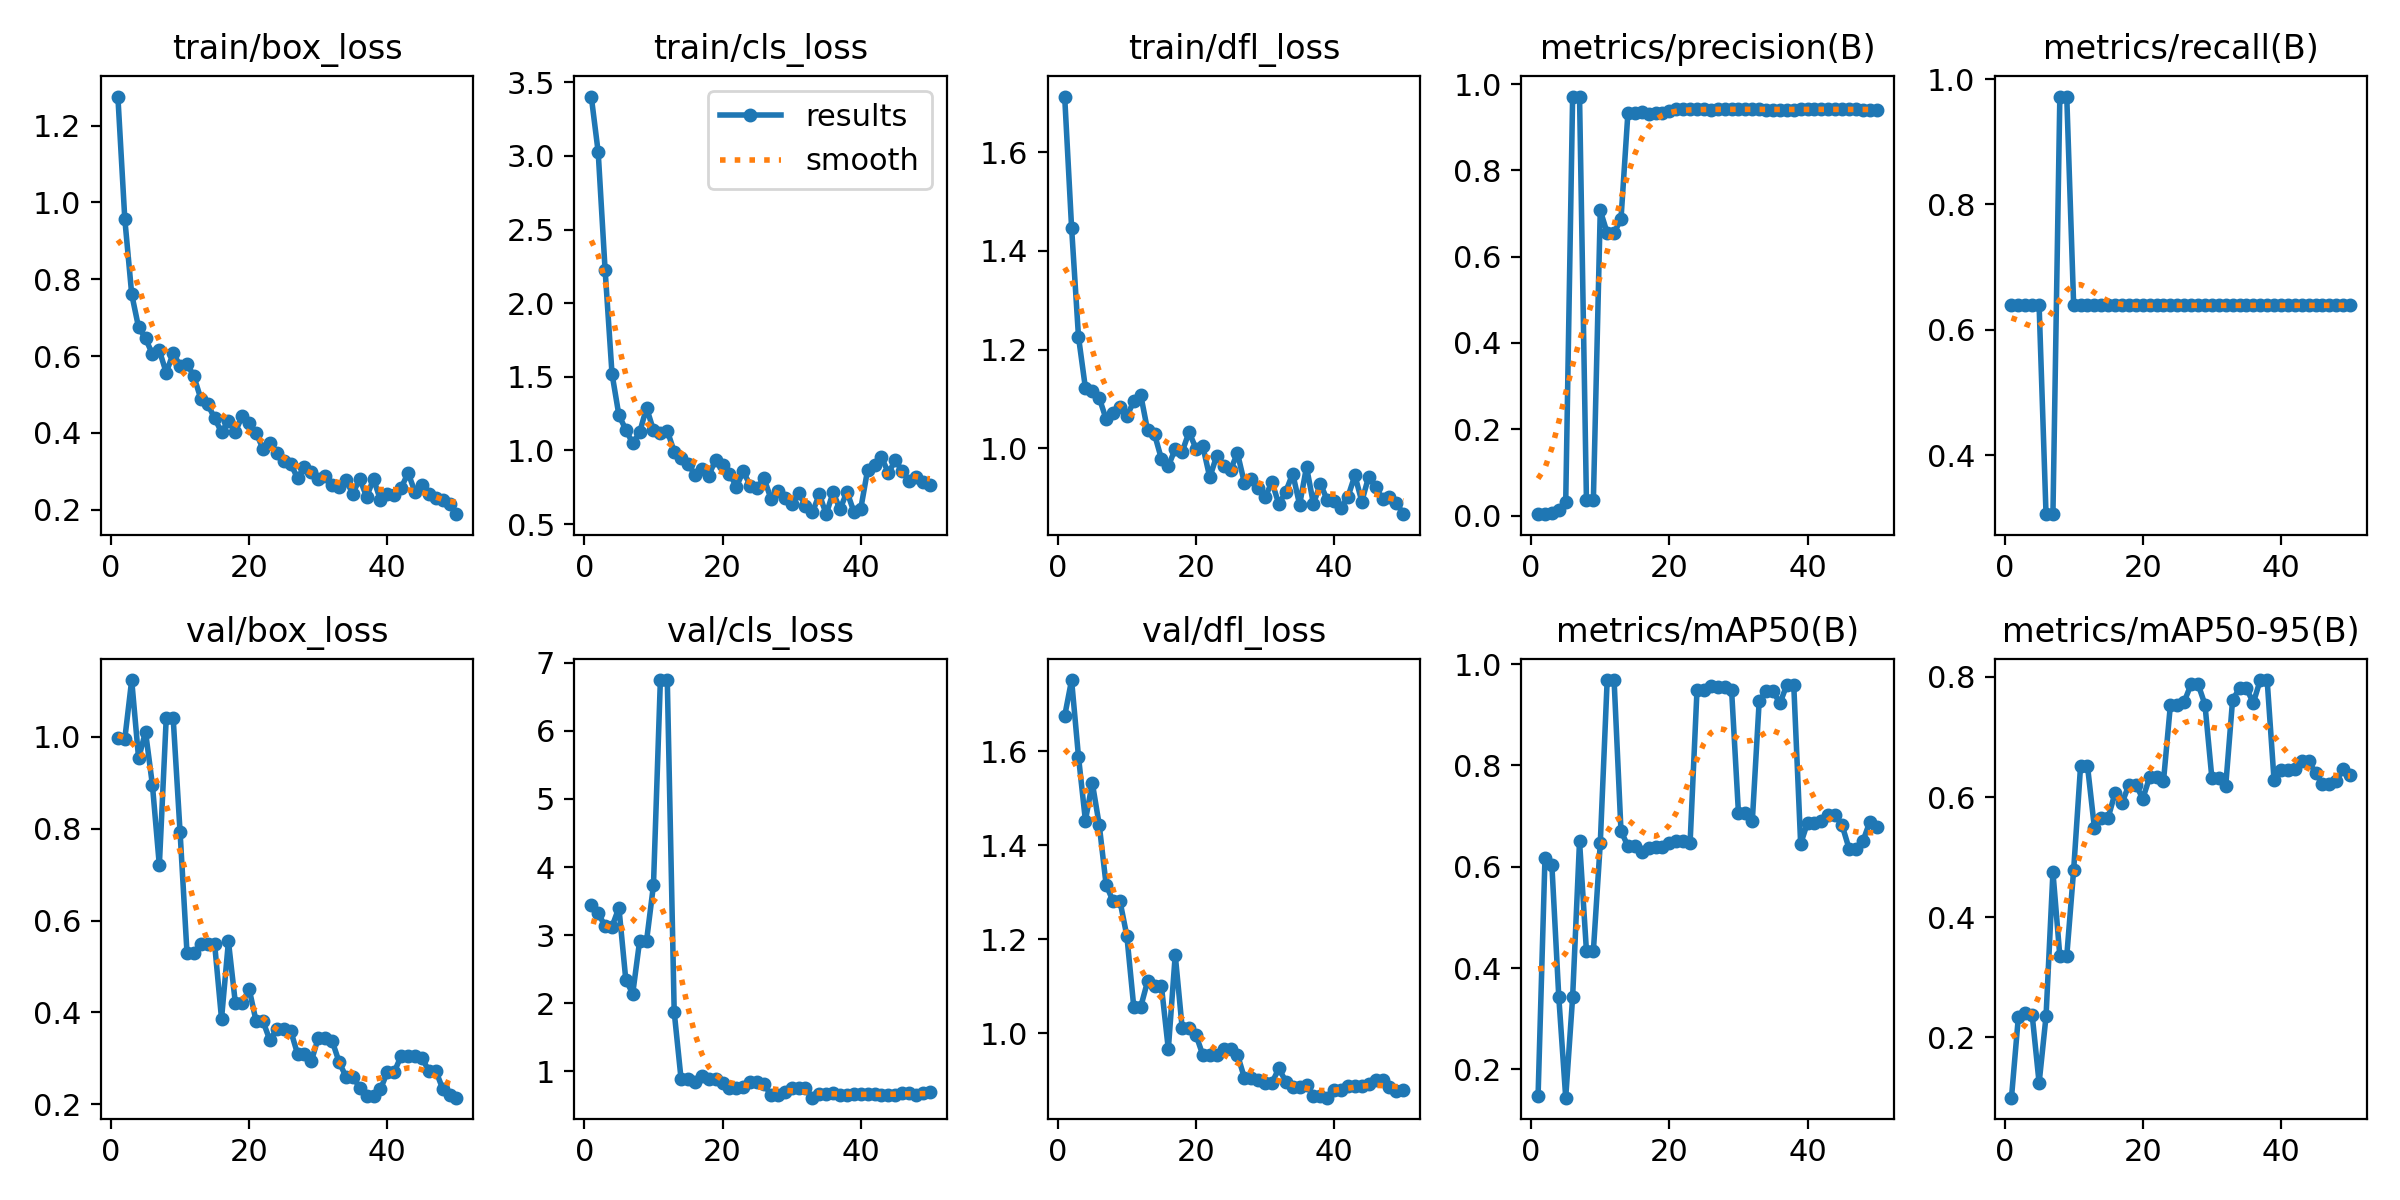

Values plotted in this chart, from the file beside it:
epoch, time, train/box_loss, train/cls_loss, train/dfl_loss, metrics/precision(B), metrics/recall(B), metrics/mAP50(B), metrics/mAP50-95(B), val/box_loss, val/cls_loss, val/dfl_loss, lr/pg0, lr/pg1, lr/pg2
1, 3.288, 1.276, 3.403, 1.712, 0.00325, 0.6389, 0.1477, 0.09983, 0.9982, 3.436, 1.675, 0.0001429, 0.0001429, 0.0001429
2, 5.166, 0.9574, 3.025, 1.447, 0.0037, 0.6389, 0.6182, 0.2345, 0.9954, 3.328, 1.752, 0.0002941, 0.0002941, 0.0002941
3, 6.977, 0.7612, 2.226, 1.226, 0.00656, 0.6389, 0.6026, 0.2412, 1.124, 3.127, 1.589, 0.0004392, 0.0004392, 0.0004392
4, 9.292, 0.6744, 1.521, 1.122, 0.01344, 0.6389, 0.3424, 0.2369, 0.9532, 3.125, 1.453, 0.000578, 0.000578, 0.000578
5, 11.43, 0.6461, 1.239, 1.117, 0.03131, 0.6389, 0.1442, 0.1242, 1.011, 3.403, 1.533, 0.0007105, 0.0007105, 0.0007105
6, 13.49, 0.6048, 1.142, 1.102, 0.971, 0.3056, 0.3425, 0.2351, 0.8951, 2.34, 1.444, 0.0008369, 0.0008369, 0.0008369
7, 15.29, 0.6147, 1.047, 1.059, 0.9708, 0.3056, 0.6506, 0.4752, 0.72, 2.142, 1.316, 0.000957, 0.000957, 0.000957
8, 17.21, 0.5566, 1.122, 1.072, 0.03494, 0.9722, 0.4335, 0.3353, 1.041, 2.916, 1.281, 0.001071, 0.001071, 0.001071
9, 18.97, 0.6074, 1.29, 1.083, 0.03494, 0.9722, 0.4335, 0.3353, 1.041, 2.916, 1.281, 0.001179, 0.001179, 0.001179
10, 21.03, 0.575, 1.137, 1.066, 0.7071, 0.6389, 0.646, 0.4791, 0.793, 3.733, 1.207, 0.001174, 0.001174, 0.001174
11, 23.61, 0.5806, 1.118, 1.095, 0.655, 0.6389, 0.9686, 0.652, 0.5302, 6.747, 1.056, 0.001146, 0.001146, 0.001146
12, 25.79, 0.547, 1.134, 1.109, 0.655, 0.6389, 0.9686, 0.652, 0.5302, 6.747, 1.056, 0.001118, 0.001118, 0.001118
13, 27.73, 0.4892, 0.9919, 1.036, 0.6871, 0.6389, 0.6704, 0.549, 0.5494, 1.874, 1.111, 0.001089, 0.001089, 0.001089
14, 29.67, 0.4748, 0.9495, 1.029, 0.9327, 0.6389, 0.641, 0.5658, 0.5491, 0.8815, 1.1, 0.001061, 0.001061, 0.001061
15, 31.68, 0.4382, 0.9073, 0.9788, 0.9327, 0.6389, 0.641, 0.5658, 0.5491, 0.8815, 1.1, 0.001033, 0.001033, 0.001033
16, 33.8, 0.402, 0.8361, 0.9642, 0.9359, 0.6389, 0.6301, 0.6074, 0.3857, 0.8381, 0.9661, 0.001005, 0.001005, 0.001005
17, 35.62, 0.4306, 0.873, 0.9991, 0.9314, 0.6389, 0.637, 0.59, 0.5545, 0.9243, 1.167, 0.0009763, 0.0009763, 0.0009763
18, 37.27, 0.4026, 0.8298, 0.9932, 0.9338, 0.6389, 0.6392, 0.6208, 0.4203, 0.8888, 1.012, 0.000948, 0.000948, 0.000948
19, 38.77, 0.4442, 0.9379, 1.033, 0.9338, 0.6389, 0.6392, 0.6208, 0.4203, 0.8888, 1.012, 0.0009197, 0.0009197, 0.0009197
20, 40.31, 0.4249, 0.9026, 0.9998, 0.9385, 0.6389, 0.6462, 0.5973, 0.4508, 0.8355, 0.9967, 0.0008914, 0.0008914, 0.0008914
21, 41.88, 0.3999, 0.8431, 1.004, 0.9415, 0.6389, 0.6516, 0.6332, 0.3807, 0.7589, 0.9533, 0.0008631, 0.0008631, 0.0008631
22, 43.56, 0.3588, 0.7548, 0.9413, 0.9415, 0.6389, 0.6516, 0.6332, 0.3807, 0.7589, 0.9533, 0.0008348, 0.0008348, 0.0008348
23, 45.19, 0.3741, 0.8585, 0.9852, 0.9418, 0.6389, 0.6475, 0.6268, 0.3387, 0.7741, 0.9549, 0.0008065, 0.0008065, 0.0008065
24, 46.87, 0.3467, 0.7617, 0.9653, 0.9417, 0.6389, 0.9488, 0.7534, 0.3637, 0.8448, 0.967, 0.0007782, 0.0007782, 0.0007782
25, 48.6, 0.328, 0.7473, 0.9562, 0.9417, 0.6389, 0.9488, 0.7534, 0.3637, 0.8448, 0.967, 0.0007499, 0.0007499, 0.0007499
26, 50.46, 0.3199, 0.8102, 0.9908, 0.941, 0.6389, 0.9562, 0.7585, 0.3601, 0.8081, 0.9548, 0.0007216, 0.0007216, 0.0007216
27, 52.34, 0.2824, 0.6732, 0.9307, 0.9411, 0.6389, 0.954, 0.7881, 0.3096, 0.655, 0.9056, 0.0006934, 0.0006934, 0.0006934
28, 54.19, 0.3106, 0.7224, 0.9378, 0.9411, 0.6389, 0.954, 0.7881, 0.3096, 0.655, 0.9056, 0.0006651, 0.0006651, 0.0006651
29, 56.21, 0.2994, 0.6797, 0.9194, 0.9415, 0.6389, 0.9496, 0.7539, 0.2935, 0.6974, 0.8996, 0.0006368, 0.0006368, 0.0006368
30, 57.65, 0.2804, 0.6335, 0.9014, 0.9418, 0.6389, 0.7057, 0.6318, 0.3446, 0.7491, 0.8951, 0.0006085, 0.0006085, 0.0006085
31, 59.04, 0.2889, 0.7126, 0.9319, 0.9418, 0.6389, 0.7057, 0.6318, 0.3446, 0.7491, 0.8951, 0.0005802, 0.0005802, 0.0005802
32, 60.57, 0.2636, 0.6262, 0.8869, 0.9418, 0.6389, 0.6896, 0.618, 0.3381, 0.7528, 0.9252, 0.0005519, 0.0005519, 0.0005519
33, 62.07, 0.2588, 0.58, 0.9127, 0.9415, 0.6389, 0.9277, 0.7619, 0.2923, 0.6128, 0.8973, 0.0005236, 0.0005236, 0.0005236
34, 63.88, 0.2767, 0.7019, 0.9491, 0.9409, 0.6389, 0.9466, 0.7808, 0.2597, 0.6732, 0.8854, 0.0004953, 0.0004953, 0.0004953
35, 65.49, 0.2418, 0.5675, 0.8862, 0.9409, 0.6389, 0.9466, 0.7808, 0.2597, 0.6732, 0.8854, 0.000467, 0.000467, 0.000467
36, 67.06, 0.2808, 0.7169, 0.9627, 0.9405, 0.6389, 0.9226, 0.7568, 0.2357, 0.675, 0.8896, 0.0004387, 0.0004387, 0.0004387
37, 68.73, 0.2333, 0.5994, 0.8877, 0.941, 0.6389, 0.9593, 0.7947, 0.2179, 0.6487, 0.8662, 0.0004104, 0.0004104, 0.0004104
38, 70.23, 0.2805, 0.7208, 0.9285, 0.941, 0.6389, 0.9593, 0.7947, 0.2179, 0.6487, 0.8662, 0.0003821, 0.0003821, 0.0003821
39, 71.76, 0.2246, 0.584, 0.8955, 0.9412, 0.6389, 0.6453, 0.628, 0.2321, 0.6609, 0.863, 0.0003538, 0.0003538, 0.0003538
40, 73.48, 0.241, 0.6046, 0.8935, 0.9415, 0.6389, 0.6872, 0.6446, 0.2701, 0.6662, 0.8789, 0.0003255, 0.0003255, 0.0003255
41, 78.19, 0.2377, 0.8707, 0.8802, 0.9415, 0.6389, 0.6872, 0.6446, 0.2701, 0.6662, 0.8789, 0.0002972, 0.0002972, 0.0002972
42, 79.62, 0.257, 0.899, 0.9024, 0.9416, 0.6389, 0.6897, 0.6473, 0.3052, 0.6732, 0.8875, 0.0002689, 0.0002689, 0.0002689
43, 81.14, 0.2957, 0.953, 0.9455, 0.9415, 0.6389, 0.7022, 0.6601, 0.304, 0.6503, 0.887, 0.0002406, 0.0002406, 0.0002406
44, 83.55, 0.2461, 0.8483, 0.8926, 0.9415, 0.6389, 0.7022, 0.6601, 0.304, 0.6503, 0.887, 0.0002123, 0.0002123, 0.0002123
45, 85.93, 0.2637, 0.9328, 0.9432, 0.9413, 0.6389, 0.6819, 0.6401, 0.2998, 0.6537, 0.893, 0.0001841, 0.0001841, 0.0001841
46, 87.97, 0.2412, 0.8609, 0.9214, 0.941, 0.6389, 0.636, 0.622, 0.2728, 0.6767, 0.9015, 0.0001558, 0.0001558, 0.0001558
47, 89.94, 0.231, 0.7961, 0.8984, 0.941, 0.6389, 0.636, 0.622, 0.2728, 0.6767, 0.9015, 0.0001275, 0.0001275, 0.0001275
48, 92.1, 0.2266, 0.8233, 0.9026, 0.941, 0.6389, 0.6501, 0.6262, 0.2336, 0.6499, 0.8847, 9.91726e-05, 9.91726e-05, 9.91726e-05
49, 93.92, 0.2139, 0.7893, 0.8905, 0.941, 0.6389, 0.6885, 0.6469, 0.2205, 0.6768, 0.8774, 7.08784e-05, 7.08784e-05, 7.08784e-05
50, 95.75, 0.1884, 0.7638, 0.8669, 0.941, 0.6389, 0.679, 0.6374, 0.2139, 0.6936, 0.8797, 4.25842e-05, 4.25842e-05, 4.25842e-05
